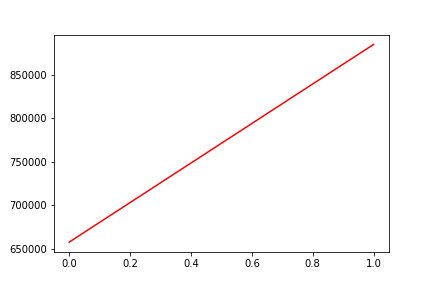

Values plotted in this chart, from the file beside it:
, date, assets
0, 0, 657687
1, 20170505, 885035
